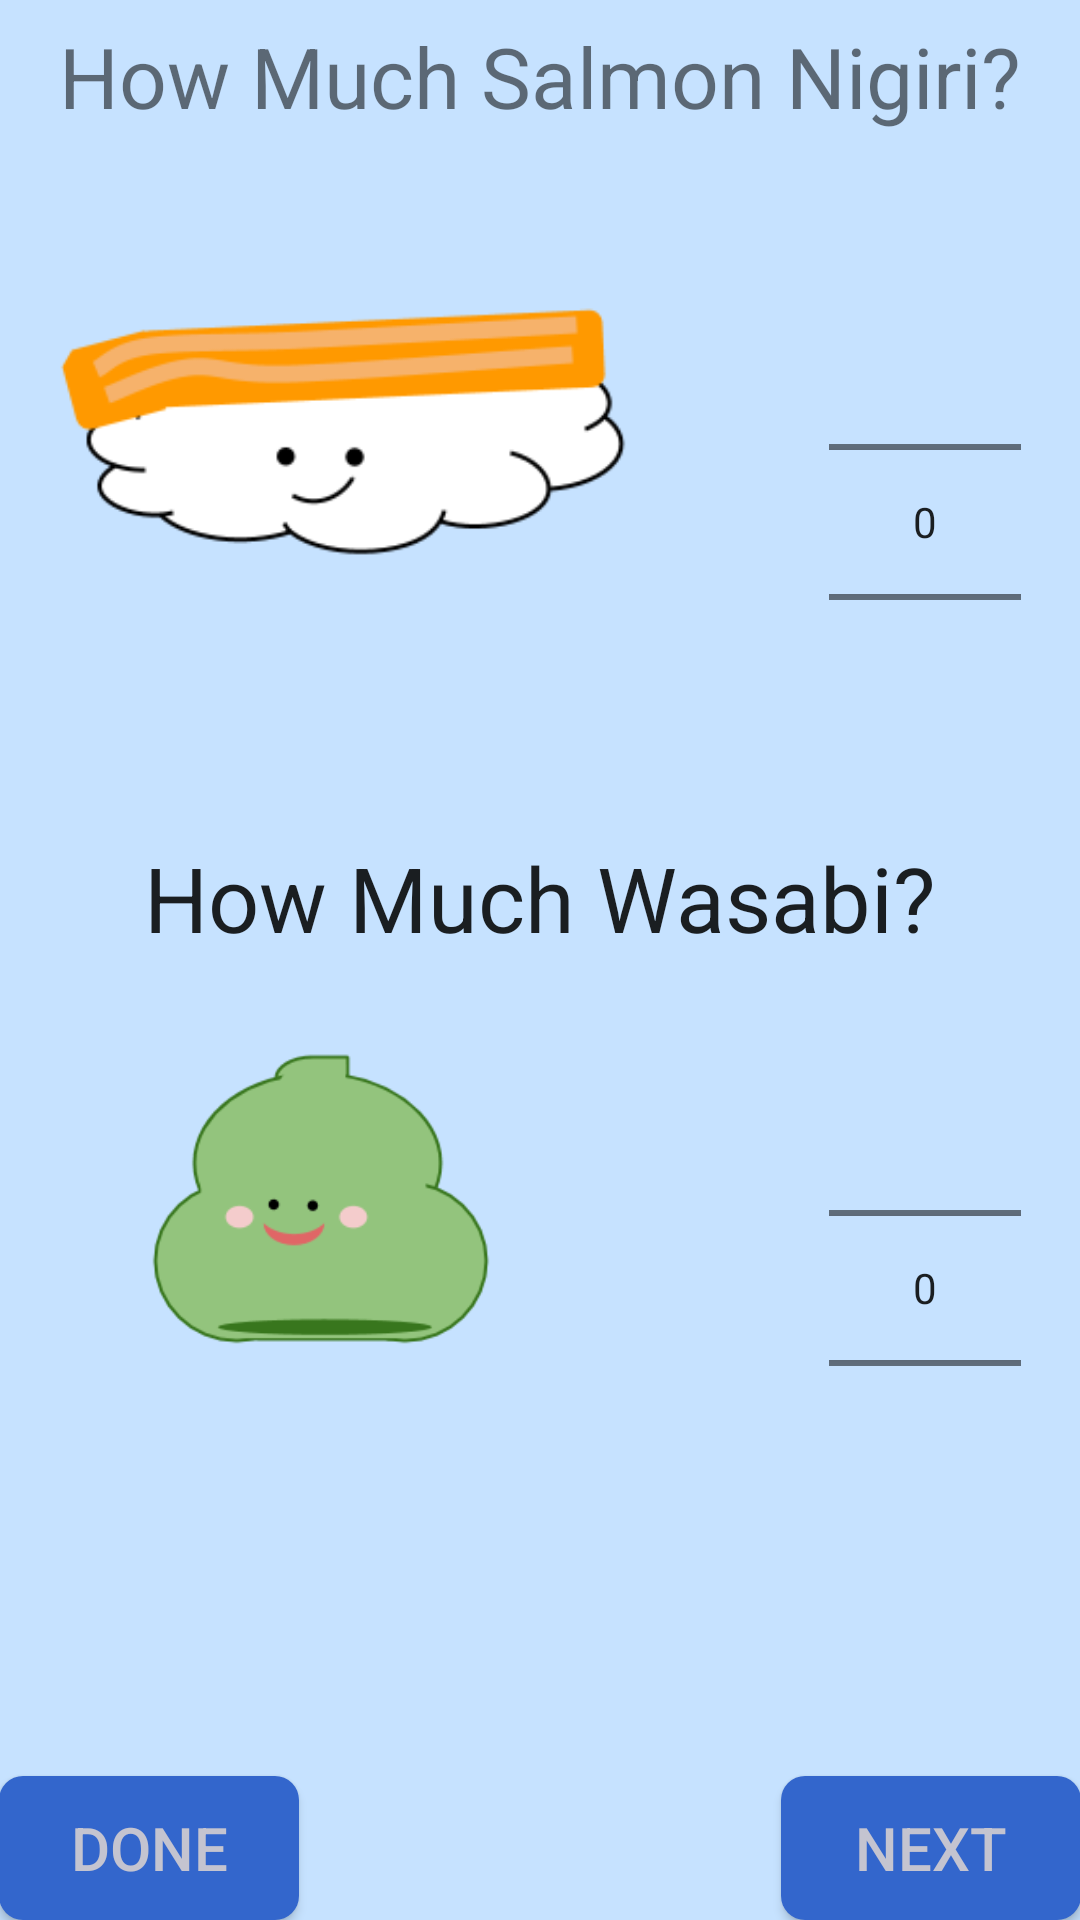

Write the Android layout XML for this screen, with the resource values it uses.
<!-- AndroidManifest.xml: application theme AppTheme -->
<!-- res/layout/activity_salmon_nigiri.xml -->
<RelativeLayout xmlns:android="http://schemas.android.com/apk/res/android"
    xmlns:tools="http://schemas.android.com/tools" android:layout_width="match_parent"
    android:layout_height="match_parent" android:paddingLeft="@dimen/activity_horizontal_margin"
    android:paddingRight="@dimen/activity_horizontal_margin"
    android:paddingTop="@dimen/activity_vertical_margin"
    android:paddingBottom="@dimen/activity_vertical_margin"
    android:background="#C6E2FF"
    tools:context="com.example.tacotruck.sushigo.SalmonNigiriActivity">

    <TextView android:text="How Much Salmon Nigiri?" android:layout_width="wrap_content"
        android:layout_height="wrap_content"
        android:layout_alignParentTop="true"
        android:layout_centerHorizontal="true"
        android:textSize="28dp"
        android:id="@+id/textView"
        android:textAlignment="center"
        android:layout_marginTop="20px" />

    <ImageView
        android:layout_width="200dp"
        android:layout_height="wrap_content"
        android:id="@+id/imageView"
        android:src="@drawable/salnigiri"
        android:layout_marginTop="40dp"
        android:layout_below="@+id/textView"
        android:layout_alignStart="@+id/textView" />

    <Button
        style="?android:attr/buttonStyleSmall"
        android:layout_width="wrap_content"
        android:layout_height="wrap_content"
        android:text="Next"
        android:textSize="20dp"
        android:id="@+id/button4"
        android:textColor="#C4C4D0"
        android:layout_alignParentBottom="true"
        android:layout_alignParentEnd="true"
        android:background="@drawable/rounded_button_states"
        android:minWidth="100dp" />

    <Button
        android:layout_width="wrap_content"
        android:layout_height="wrap_content"
        android:text="Done"
        android:textSize="20dp"
        android:id="@+id/button7"
        android:background="@drawable/rounded_button_states"
        android:minWidth="100dp"
        android:textColor="#C4C4D0"
        android:onClick="viewMainActivity"
        android:layout_alignTop="@+id/button4"
        android:layout_alignParentStart="true" />

    <TextView
        android:layout_width="wrap_content"
        android:layout_height="wrap_content"
        android:textAppearance="?android:attr/textAppearanceLarge"
        android:text="How Much Wasabi?"
        android:textSize="30dp"
        android:id="@+id/textView23"
        android:layout_below="@+id/editText"
        android:layout_centerHorizontal="true" />

    <ImageView
        android:layout_width="wrap_content"
        android:layout_height="100dp"
        android:id="@+id/imageView4"
        android:src="@drawable/wasabi"
        android:layout_below="@+id/textView23"
        android:layout_alignParentStart="true"
        android:layout_marginTop="30dp" />

    <NumberPicker
        android:layout_width="wrap_content"
        android:id="@+id/editText"
        android:layout_height="wrap_content"
        android:layout_alignTop="@+id/imageView"
        android:layout_alignEnd="@+id/textView"
        android:layout_marginBottom="15dp" />

    <NumberPicker
        android:layout_width="wrap_content"
        android:layout_height="wrap_content"
        android:id="@+id/editText2"
        android:layout_below="@+id/textView23"
        android:layout_alignEnd="@+id/textView"
        android:layout_marginTop="20dp" />
</RelativeLayout>
<!-- resources referenced by this layout -->
<resources>
  <!-- drawable rounded_button_states (drawable) -->
  <?xml version="1.0" encoding="utf-8"?>
  <selector xmlns:android="http://schemas.android.com/apk/res/android">
      <item android:drawable="@drawable/rounded_button_pressed" android:state_focused="true" android:state_pressed="true"/>
      <item android:drawable="@drawable/rounded_button_pressed" android:state_focused="false" android:state_pressed="true"/>
      <item android:drawable="@drawable/rounded_button_pressed" android:state_focused="true"/>
      <item android:drawable="@drawable/rounded_button" android:state_focused="false" android:state_pressed="false"/>
  </selector>
  <!-- drawable salnigiri: png bitmap (drawable, 6040 bytes) -->
  <!-- drawable wasabi: png bitmap (drawable, 5994 bytes) -->
  <style name="AppTheme" parent="Theme.AppCompat.Light.DarkActionBar">
          <item name="android:windowNoTitle">true</item>
          
  
      </style>
  <!-- drawable rounded_button_pressed (drawable) -->
  <?xml version="1.0" encoding="utf-8"?>
  <shape xmlns:android="http://schemas.android.com/apk/res/android"
      android:shape="rectangle">
      <corners android:radius="8dip"/>
      <solid android:color="#3366CC" />
      <stroke android:width="5px" android:color="@android:color/holo_green_dark" />
  </shape>
      
  <!-- drawable rounded_button (drawable) -->
  <?xml version="1.0" encoding="utf-8"?>
  <shape xmlns:android="http://schemas.android.com/apk/res/android"
  android:shape="rectangle">
  <corners android:radius="8dip"/>
  <solid android:color="#3366CC" />
  </shape>
</resources>
